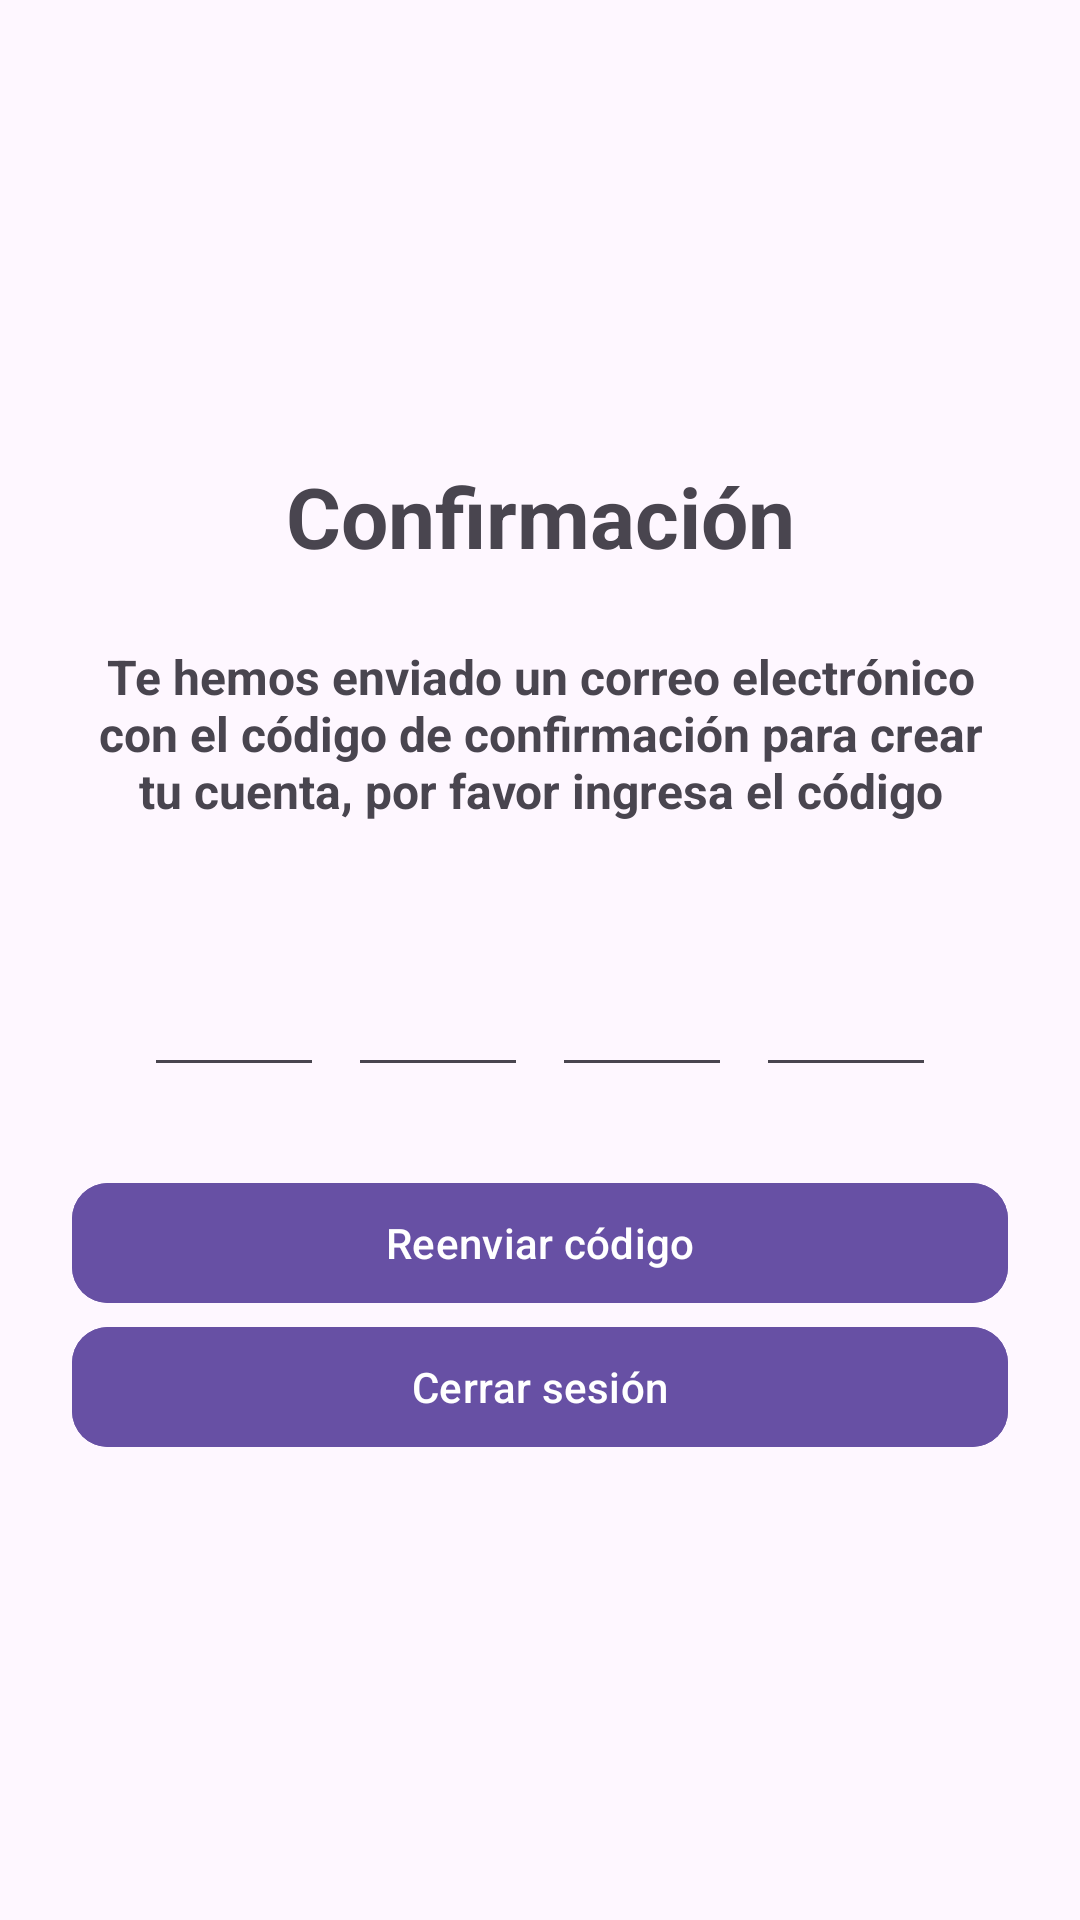

This screen was rendered from an Android layout file. Write that file and the resources it references.
<!-- AndroidManifest.xml: application theme Theme.DeRemateFE -->
<!-- res/layout/activity_verify_email.xml -->
<?xml version="1.0" encoding="utf-8"?>
<LinearLayout xmlns:app="http://schemas.android.com/apk/res-auto"
    xmlns:android="http://schemas.android.com/apk/res/android"
    android:id="@+id/main"
    android:layout_width="match_parent"
    android:layout_height="match_parent"
    android:orientation="vertical"
    android:gravity="center"
    android:background="?android:attr/colorBackground"
    android:padding="24dp">

    <TextView
        android:id="@+id/tvTitle"
        android:layout_width="match_parent"
        android:layout_height="wrap_content"
        android:text="@string/verifyTitle"
        android:textSize="28sp"
        android:textStyle="bold"
        android:gravity="center"
        android:layout_marginBottom="24dp" />

    <TextView
        android:id="@+id/tvContent"
        android:layout_width="match_parent"
        android:layout_height="wrap_content"
        android:layout_marginBottom="24dp"
        android:gravity="center"
        android:text="@string/verifyContent"
        android:textSize="16sp"
        android:textStyle="bold" />

    <LinearLayout
        android:id="@+id/codeContainer"
        android:layout_width="wrap_content"
        android:layout_height="wrap_content"
        android:orientation="horizontal"
        android:gravity="center"
        android:layout_marginBottom="24dp">

        <EditText
            android:id="@+id/code1"
            style="@style/Widget.AppCompat.EditText"
            android:layout_width="60dp"
            android:layout_height="60dp"
            android:gravity="center"
            android:maxLength="1"
            android:inputType="number"
            android:textSize="24sp"
            android:layout_margin="4dp" />

        <EditText
            android:id="@+id/code2"
            android:layout_width="60dp"
            android:layout_height="60dp"
            android:gravity="center"
            android:maxLength="1"
            android:inputType="number"
            android:textSize="24sp"
            android:layout_margin="4dp" />

        <EditText
            android:id="@+id/code3"
            android:layout_width="60dp"
            android:layout_height="60dp"
            android:gravity="center"
            android:maxLength="1"
            android:inputType="number"
            android:textSize="24sp"
            android:layout_margin="4dp" />

        <EditText
            android:id="@+id/code4"
            android:layout_width="60dp"
            android:layout_height="60dp"
            android:gravity="center"
            android:maxLength="1"
            android:inputType="number"
            android:textSize="24sp"
            android:layout_margin="4dp" />
    </LinearLayout>

    <com.google.android.material.button.MaterialButton
        android:id="@+id/btnResend"
        android:layout_width="match_parent"
        android:layout_height="wrap_content"
        android:backgroundTint="?attr/colorPrimary"
        android:text="@string/verifyBtn"
        android:textColor="?attr/colorOnPrimary"
        app:cornerRadius="12dp" />

    <com.google.android.material.button.MaterialButton
        android:id="@+id/btnClose"
        android:layout_width="match_parent"
        android:layout_height="wrap_content"
        android:backgroundTint="?attr/colorPrimary"
        android:text="@string/verifyBtnClose"
        android:textColor="?attr/colorOnPrimary"
        app:cornerRadius="12dp" />
</LinearLayout>
<!-- resources referenced by this layout -->
<resources>
  <string name="verifyBtn">Reenviar código</string>
  <string name="verifyBtnClose">Cerrar sesión</string>
  <string name="verifyContent">Te hemos enviado un correo electrónico con el código de confirmación para crear tu cuenta, por favor ingresa el código</string>
  <string name="verifyTitle">Confirmación</string>
  <style name="Theme.DeRemateFE" parent="Base.Theme.DeRemateFE" />
  <style name="Base.Theme.DeRemateFE" parent="Theme.Material3.DayNight.NoActionBar">
          
          
      </style>
</resources>
